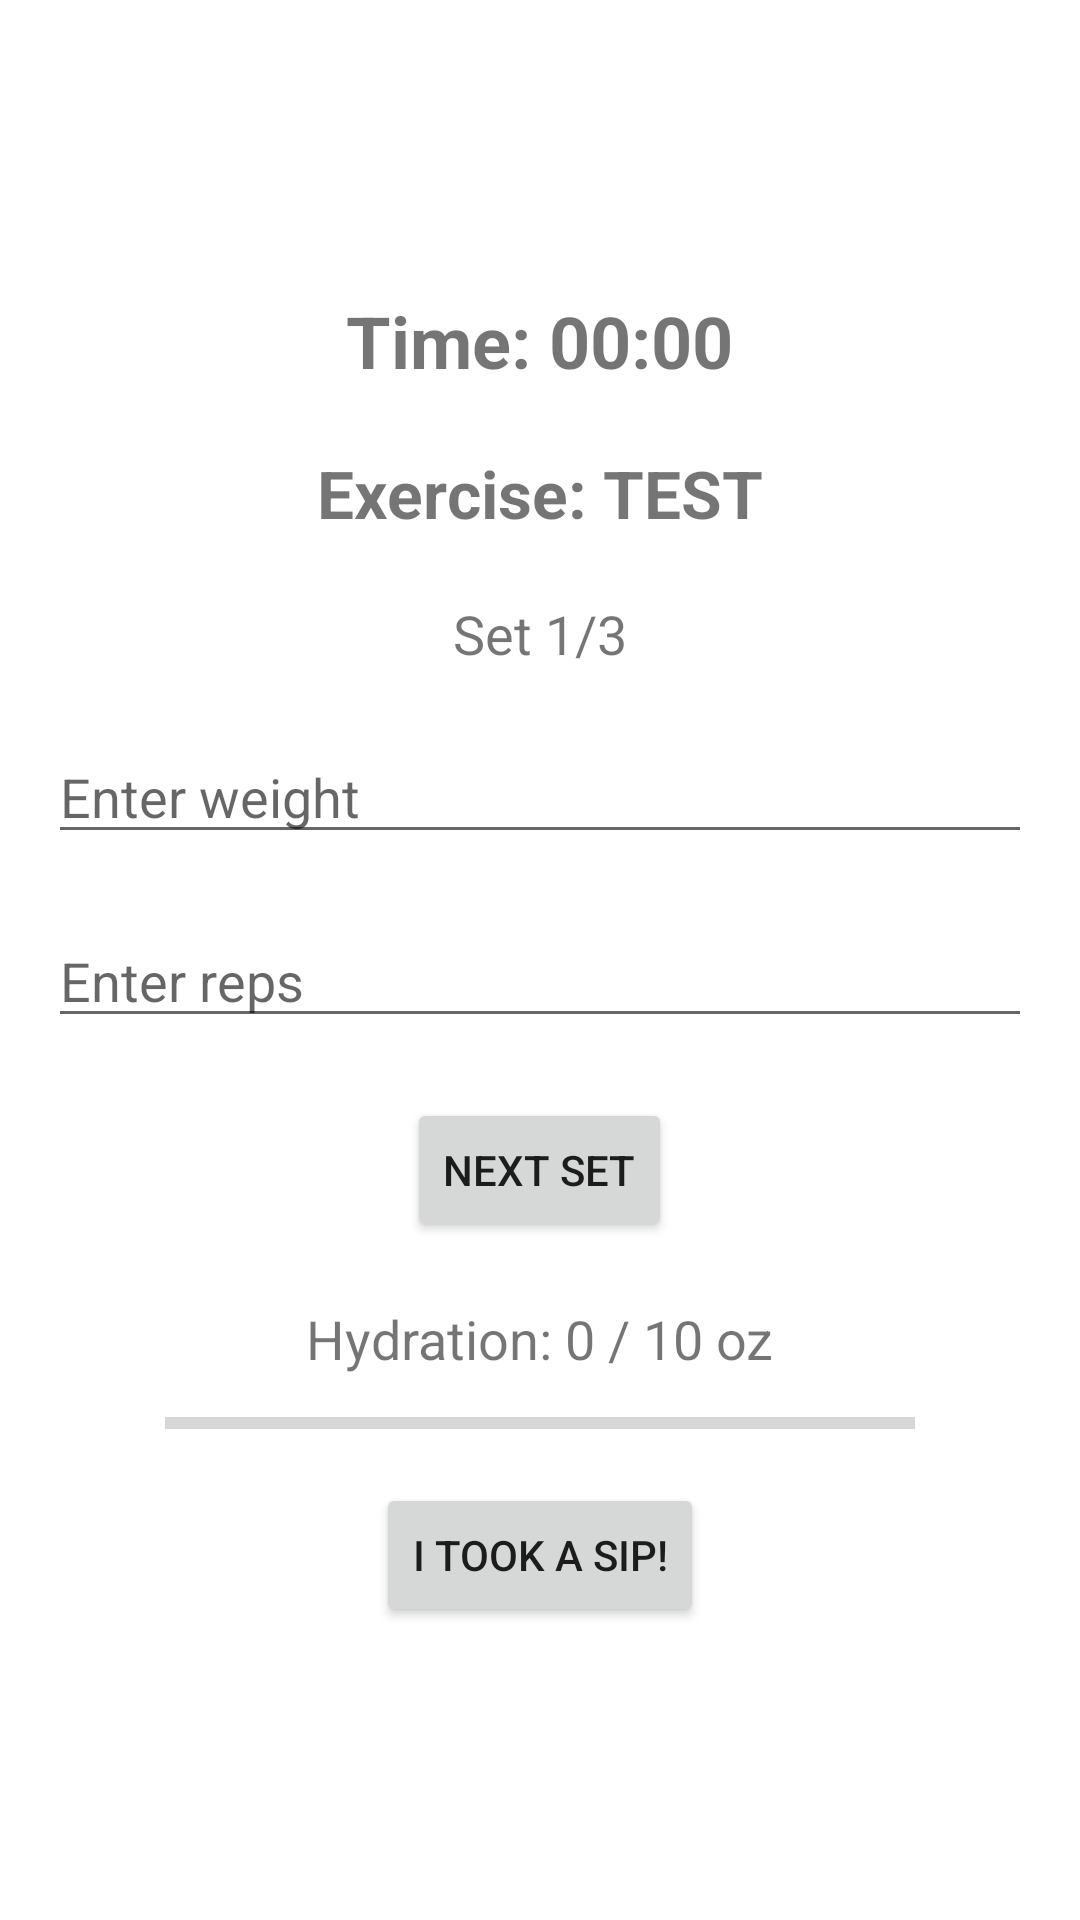

Produce the Android XML layout that renders to this screen, including the resource entries it uses.
<!-- AndroidManifest.xml: application theme Theme.PumpPatrol -->
<!-- res/layout/fragment_workout_session.xml -->
<?xml version="1.0" encoding="utf-8"?>
<LinearLayout
    xmlns:android="http://schemas.android.com/apk/res/android"
    android:layout_width="match_parent"
    android:layout_height="match_parent"
    android:orientation="vertical"
    android:gravity="center"
    android:padding="16dp">

    
    <TextView
        android:id="@+id/textWorkoutTimer"
        android:layout_width="wrap_content"
        android:layout_height="wrap_content"
        android:layout_marginBottom="20dp"
        android:text="Time: 00:00"
        android:textSize="24sp"
        android:textStyle="bold" />

    
    <TextView
        android:id="@+id/textCurrentExercise"
        android:layout_width="wrap_content"
        android:layout_height="wrap_content"
        android:layout_marginBottom="20dp"
        android:text="Exercise: TEST"
        android:textSize="22sp"
        android:textStyle="bold" />


    
    <TextView
        android:id="@+id/textExerciseProgress"
        android:layout_width="wrap_content"
        android:layout_height="wrap_content"
        android:text="Set 1/3"
        android:textSize="18sp"
        android:layout_marginBottom="20dp" />

    
    <EditText
        android:id="@+id/editTextWeight"
        android:layout_width="match_parent"
        android:layout_height="wrap_content"
        android:hint="Enter weight"
        android:inputType="numberDecimal"
        android:layout_marginBottom="20dp" />

    
    <EditText
        android:id="@+id/editTextReps"
        android:layout_width="match_parent"
        android:layout_height="wrap_content"
        android:hint="Enter reps"
        android:inputType="number"
        android:layout_marginBottom="20dp" />


    
    <Button
        android:id="@+id/btnAddWeight"
        android:layout_width="wrap_content"
        android:layout_height="wrap_content"
        android:text="Next Set"
        android:layout_marginBottom="20dp" />

    
    <Button
        android:id="@+id/btnNextExercise"
        android:layout_width="wrap_content"
        android:layout_height="wrap_content"
        android:text="Next Exercise"
        android:textSize="18sp"
        android:visibility="gone" />

    
    <TextView
        android:id="@+id/textHydrationReminder"
        android:layout_width="wrap_content"
        android:layout_height="wrap_content"
        android:text="Hydration: 0 / 10 oz"
        android:textSize="18sp"
        android:layout_marginBottom="8dp" />

    
    <ProgressBar
        android:id="@+id/progressHydration"
        style="?android:attr/progressBarStyleHorizontal"
        android:layout_width="250dp"
        android:layout_height="wrap_content"
        android:max="10"
        android:progress="0"
        android:progressTint="@android:color/holo_blue_light"
        android:layout_marginBottom="12dp" />

    
    <Button
        android:id="@+id/btnSipWater"
        android:layout_width="wrap_content"
        android:layout_height="wrap_content"
        android:text="I took a sip!" />

</LinearLayout>
<!-- resources referenced by this layout -->
<resources>
  <style name="Theme.PumpPatrol" parent="Theme.MaterialComponents.DayNight.NoActionBar">
          
          <item name="colorPrimary">@color/teal_200</item>
          <item name="colorPrimaryVariant">@color/teal_200</item>
          <item name="colorOnPrimary">@color/white</item>
          
          <item name="colorSecondary">@color/teal_200</item>
          <item name="colorSecondaryVariant">@color/teal_700</item>
          <item name="colorOnSecondary">@color/black</item>
          
          <item name="android:statusBarColor">?attr/colorPrimaryVariant</item>
          
      </style>
  <color name="teal_200">#2176A0</color>
  <color name="white">#FFFFFFFF</color>
  <color name="teal_700">#FF018786</color>
  <color name="black">#FF000000</color>
</resources>
